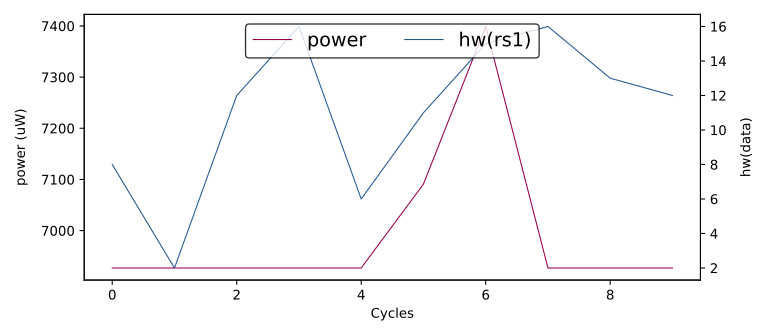

The file beside this chart, header and first rows:
hw(rs1), HW
8, 6927
2, 6927
12, 6927
16, 6927
6, 6927
11, 7091
15, 7399
16, 6927
13, 6927
12, 6927
